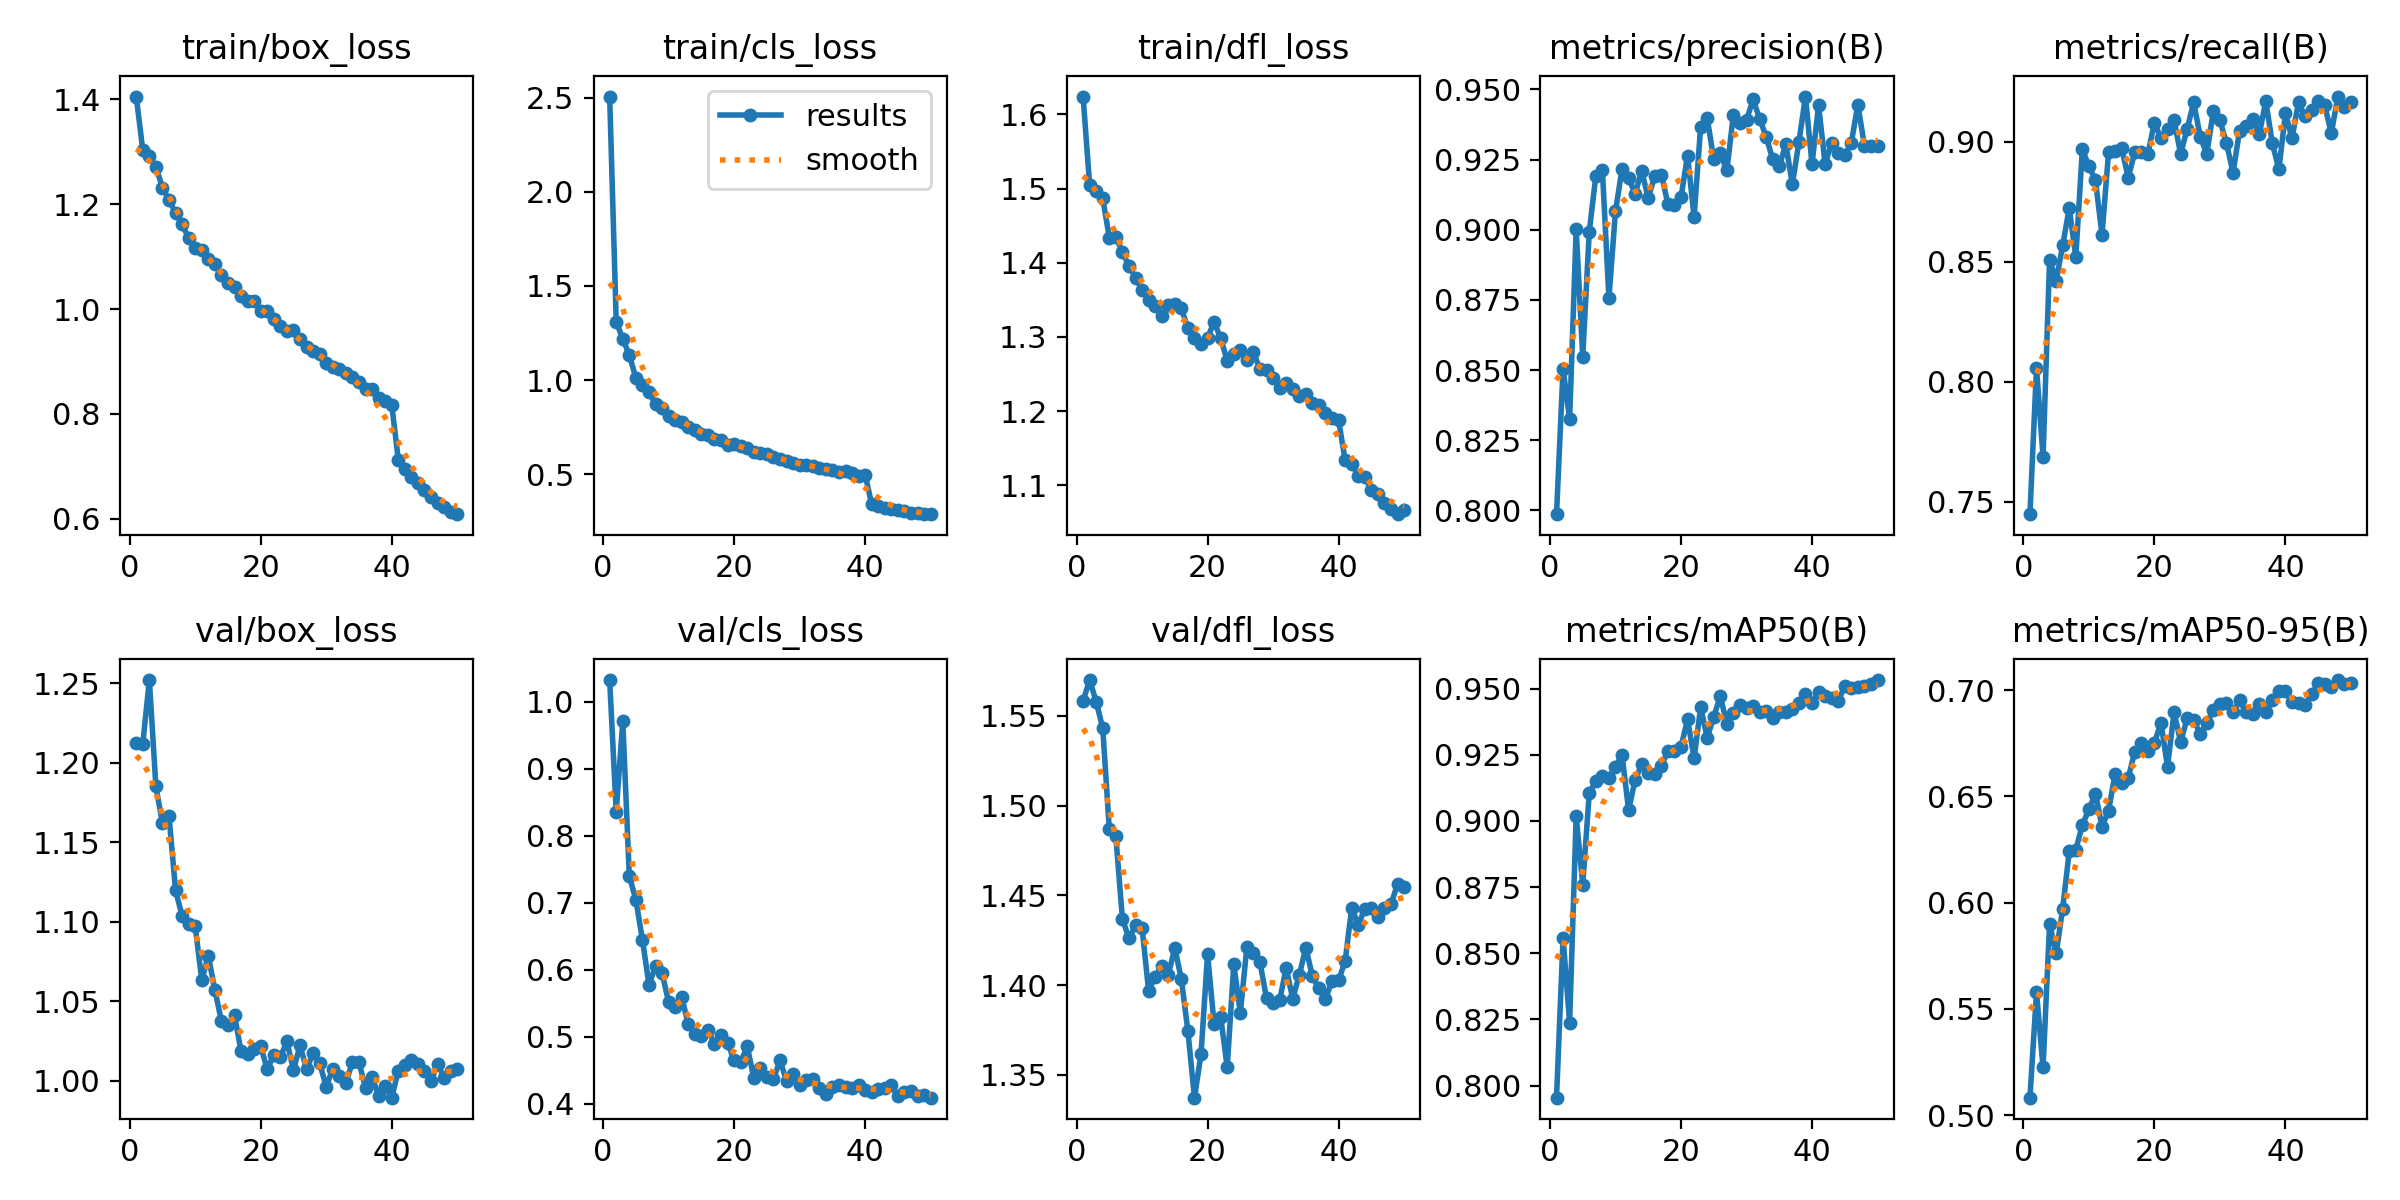

Source data for this figure (header and first rows):
epoch, time, train/box_loss, train/cls_loss, train/dfl_loss, metrics/precision(B), metrics/recall(B), metrics/mAP50(B), metrics/mAP50-95(B), val/box_loss, val/cls_loss, val/dfl_loss, lr/pg0, lr/pg1, lr/pg2
1, 190.3, 1.405, 2.506, 1.624, 0.7986, 0.7448, 0.7954, 0.5083, 1.212, 1.032, 1.558, 0.0001386, 0.0001386, 0.0001386
2, 361.8, 1.302, 1.309, 1.504, 0.8505, 0.8057, 0.8558, 0.5578, 1.212, 0.8357, 1.57, 0.0002721, 0.0002721, 0.0002721
3, 530.4, 1.291, 1.219, 1.497, 0.8325, 0.7687, 0.8238, 0.5225, 1.252, 0.9706, 1.558, 0.0004001, 0.0004001, 0.0004001
4, 699.5, 1.271, 1.132, 1.487, 0.9001, 0.8508, 0.9017, 0.5902, 1.185, 0.7397, 1.543, 0.0003922, 0.0003922, 0.0003922
5, 866.5, 1.231, 1.012, 1.434, 0.8548, 0.842, 0.876, 0.5761, 1.162, 0.704, 1.487, 0.000384, 0.000384, 0.000384
6, 1034, 1.208, 0.9728, 1.435, 0.8993, 0.8568, 0.9107, 0.5973, 1.166, 0.6446, 1.483, 0.0003757, 0.0003757, 0.0003757
7, 1201, 1.183, 0.936, 1.414, 0.9191, 0.8723, 0.9151, 0.6242, 1.12, 0.5776, 1.437, 0.0003675, 0.0003675, 0.0003675
8, 1369, 1.162, 0.8728, 1.396, 0.9214, 0.8519, 0.917, 0.625, 1.104, 0.605, 1.426, 0.0003592, 0.0003592, 0.0003592
9, 1537, 1.134, 0.8501, 1.38, 0.8756, 0.8967, 0.9163, 0.6365, 1.098, 0.5947, 1.433, 0.0003509, 0.0003509, 0.0003509
10, 1705, 1.117, 0.8074, 1.364, 0.9066, 0.8898, 0.9206, 0.6439, 1.097, 0.5515, 1.432, 0.0003427, 0.0003427, 0.0003427
11, 1873, 1.112, 0.7883, 1.35, 0.9216, 0.8838, 0.925, 0.6512, 1.063, 0.5443, 1.397, 0.0003344, 0.0003344, 0.0003344
12, 2039, 1.096, 0.7747, 1.341, 0.9184, 0.8611, 0.9041, 0.6358, 1.078, 0.5593, 1.405, 0.0003262, 0.0003262, 0.0003262
13, 2208, 1.085, 0.7495, 1.328, 0.9128, 0.8955, 0.9155, 0.6432, 1.057, 0.5183, 1.411, 0.0003179, 0.0003179, 0.0003179
14, 2376, 1.065, 0.7344, 1.344, 0.921, 0.8961, 0.9214, 0.6606, 1.037, 0.5035, 1.406, 0.0003097, 0.0003097, 0.0003097
15, 2545, 1.05, 0.715, 1.345, 0.9113, 0.8972, 0.9183, 0.6562, 1.035, 0.501, 1.421, 0.0003014, 0.0003014, 0.0003014
16, 2713, 1.041, 0.7101, 1.338, 0.9192, 0.885, 0.9179, 0.6587, 1.041, 0.5093, 1.403, 0.0002932, 0.0002932, 0.0002932
17, 2881, 1.024, 0.6891, 1.312, 0.9196, 0.8955, 0.9207, 0.671, 1.019, 0.4887, 1.374, 0.0002849, 0.0002849, 0.0002849
18, 3048, 1.016, 0.6836, 1.299, 0.9092, 0.8956, 0.9265, 0.6751, 1.017, 0.5023, 1.337, 0.0002766, 0.0002766, 0.0002766
19, 3216, 1.014, 0.6546, 1.29, 0.9087, 0.8949, 0.9263, 0.6715, 1.02, 0.4908, 1.361, 0.0002684, 0.0002684, 0.0002684
20, 3382, 0.9963, 0.658, 1.299, 0.9115, 0.9078, 0.928, 0.6752, 1.022, 0.4645, 1.417, 0.0002601, 0.0002601, 0.0002601
21, 3549, 0.9962, 0.6496, 1.32, 0.9264, 0.9013, 0.9384, 0.6846, 1.007, 0.4617, 1.378, 0.0002519, 0.0002519, 0.0002519
22, 3716, 0.9812, 0.6376, 1.298, 0.9046, 0.905, 0.9237, 0.664, 1.016, 0.4856, 1.382, 0.0002436, 0.0002436, 0.0002436
23, 3883, 0.9685, 0.6165, 1.268, 0.9367, 0.9089, 0.943, 0.6895, 1.015, 0.4385, 1.354, 0.0002354, 0.0002354, 0.0002354
24, 4050, 0.9574, 0.6121, 1.277, 0.9398, 0.8948, 0.9315, 0.6756, 1.025, 0.4528, 1.412, 0.0002271, 0.0002271, 0.0002271
25, 4216, 0.96, 0.6065, 1.282, 0.9251, 0.9052, 0.9392, 0.6867, 1.007, 0.4394, 1.384, 0.0002188, 0.0002188, 0.0002188
26, 4383, 0.943, 0.5924, 1.269, 0.9272, 0.9163, 0.9473, 0.6857, 1.022, 0.4362, 1.421, 0.0002106, 0.0002106, 0.0002106
27, 4550, 0.927, 0.5792, 1.279, 0.9211, 0.9019, 0.9366, 0.6794, 1.007, 0.465, 1.418, 0.0002023, 0.0002023, 0.0002023
28, 4718, 0.9191, 0.5718, 1.257, 0.9409, 0.8949, 0.941, 0.6846, 1.017, 0.4333, 1.413, 0.0001941, 0.0001941, 0.0001941
29, 4885, 0.9144, 0.5596, 1.256, 0.938, 0.9128, 0.9439, 0.6905, 1.011, 0.444, 1.393, 0.0001858, 0.0001858, 0.0001858
30, 5052, 0.8969, 0.5505, 1.245, 0.9391, 0.9088, 0.9426, 0.6933, 0.9963, 0.428, 1.39, 0.0001776, 0.0001776, 0.0001776
31, 5222, 0.8897, 0.5495, 1.231, 0.9464, 0.8994, 0.9434, 0.6937, 1.007, 0.4358, 1.391, 0.0001693, 0.0001693, 0.0001693
32, 5446, 0.8849, 0.5417, 1.237, 0.9396, 0.887, 0.9411, 0.6897, 1.003, 0.437, 1.409, 0.000161, 0.000161, 0.000161
33, 5674, 0.879, 0.5337, 1.23, 0.9331, 0.9045, 0.9416, 0.6951, 0.9988, 0.4233, 1.392, 0.0001528, 0.0001528, 0.0001528
34, 5842, 0.8713, 0.5266, 1.221, 0.9251, 0.9064, 0.939, 0.6896, 1.012, 0.4137, 1.406, 0.0001445, 0.0001445, 0.0001445
35, 6011, 0.8602, 0.5199, 1.222, 0.9226, 0.9094, 0.9411, 0.6888, 1.012, 0.4249, 1.421, 0.0001363, 0.0001363, 0.0001363
36, 6180, 0.8471, 0.5097, 1.211, 0.9305, 0.9029, 0.9413, 0.6934, 0.9956, 0.4284, 1.405, 0.000128, 0.000128, 0.000128
37, 6348, 0.8475, 0.5187, 1.208, 0.9162, 0.9168, 0.9424, 0.6897, 1.003, 0.4253, 1.398, 0.0001198, 0.0001198, 0.0001198
38, 6516, 0.8314, 0.5034, 1.198, 0.9312, 0.8992, 0.9446, 0.6954, 0.9902, 0.4232, 1.392, 0.0001115, 0.0001115, 0.0001115
39, 6683, 0.8245, 0.4908, 1.191, 0.9474, 0.8884, 0.948, 0.6995, 0.9964, 0.4281, 1.402, 0.0001032, 0.0001032, 0.0001032
40, 6850, 0.8175, 0.4956, 1.188, 0.9233, 0.9117, 0.9448, 0.6996, 0.9894, 0.4197, 1.403, 9.49926e-05, 9.49926e-05, 9.49926e-05
41, 7017, 0.7133, 0.3399, 1.134, 0.9444, 0.9013, 0.9486, 0.6942, 1.006, 0.4169, 1.413, 8.6736e-05, 8.6736e-05, 8.6736e-05
42, 7183, 0.6957, 0.3296, 1.129, 0.9234, 0.9164, 0.9474, 0.6941, 1.01, 0.4212, 1.443, 7.84794e-05, 7.84794e-05, 7.84794e-05
43, 7348, 0.6806, 0.3185, 1.113, 0.931, 0.9104, 0.9466, 0.6932, 1.013, 0.4232, 1.433, 7.02228e-05, 7.02228e-05, 7.02228e-05
44, 7514, 0.6685, 0.3157, 1.111, 0.9274, 0.9132, 0.9453, 0.6979, 1.011, 0.4273, 1.442, 6.19662e-05, 6.19662e-05, 6.19662e-05
45, 7679, 0.6546, 0.3089, 1.094, 0.9265, 0.9168, 0.951, 0.7031, 1.006, 0.4119, 1.443, 5.37096e-05, 5.37096e-05, 5.37096e-05
46, 7844, 0.6411, 0.3027, 1.088, 0.931, 0.9152, 0.9503, 0.7029, 0.9997, 0.4171, 1.438, 4.5453e-05, 4.5453e-05, 4.5453e-05
47, 8010, 0.6303, 0.2955, 1.076, 0.9446, 0.9034, 0.9508, 0.7013, 1.011, 0.4183, 1.443, 3.71964e-05, 3.71964e-05, 3.71964e-05
48, 8176, 0.6233, 0.2912, 1.067, 0.9299, 0.9187, 0.9509, 0.7047, 1.002, 0.4115, 1.445, 2.89398e-05, 2.89398e-05, 2.89398e-05
49, 8342, 0.6135, 0.2873, 1.061, 0.9299, 0.9143, 0.9519, 0.7026, 1.006, 0.4128, 1.456, 2.06832e-05, 2.06832e-05, 2.06832e-05
50, 8507, 0.609, 0.2878, 1.066, 0.9298, 0.9163, 0.9533, 0.7032, 1.007, 0.4089, 1.455, 1.24266e-05, 1.24266e-05, 1.24266e-05
